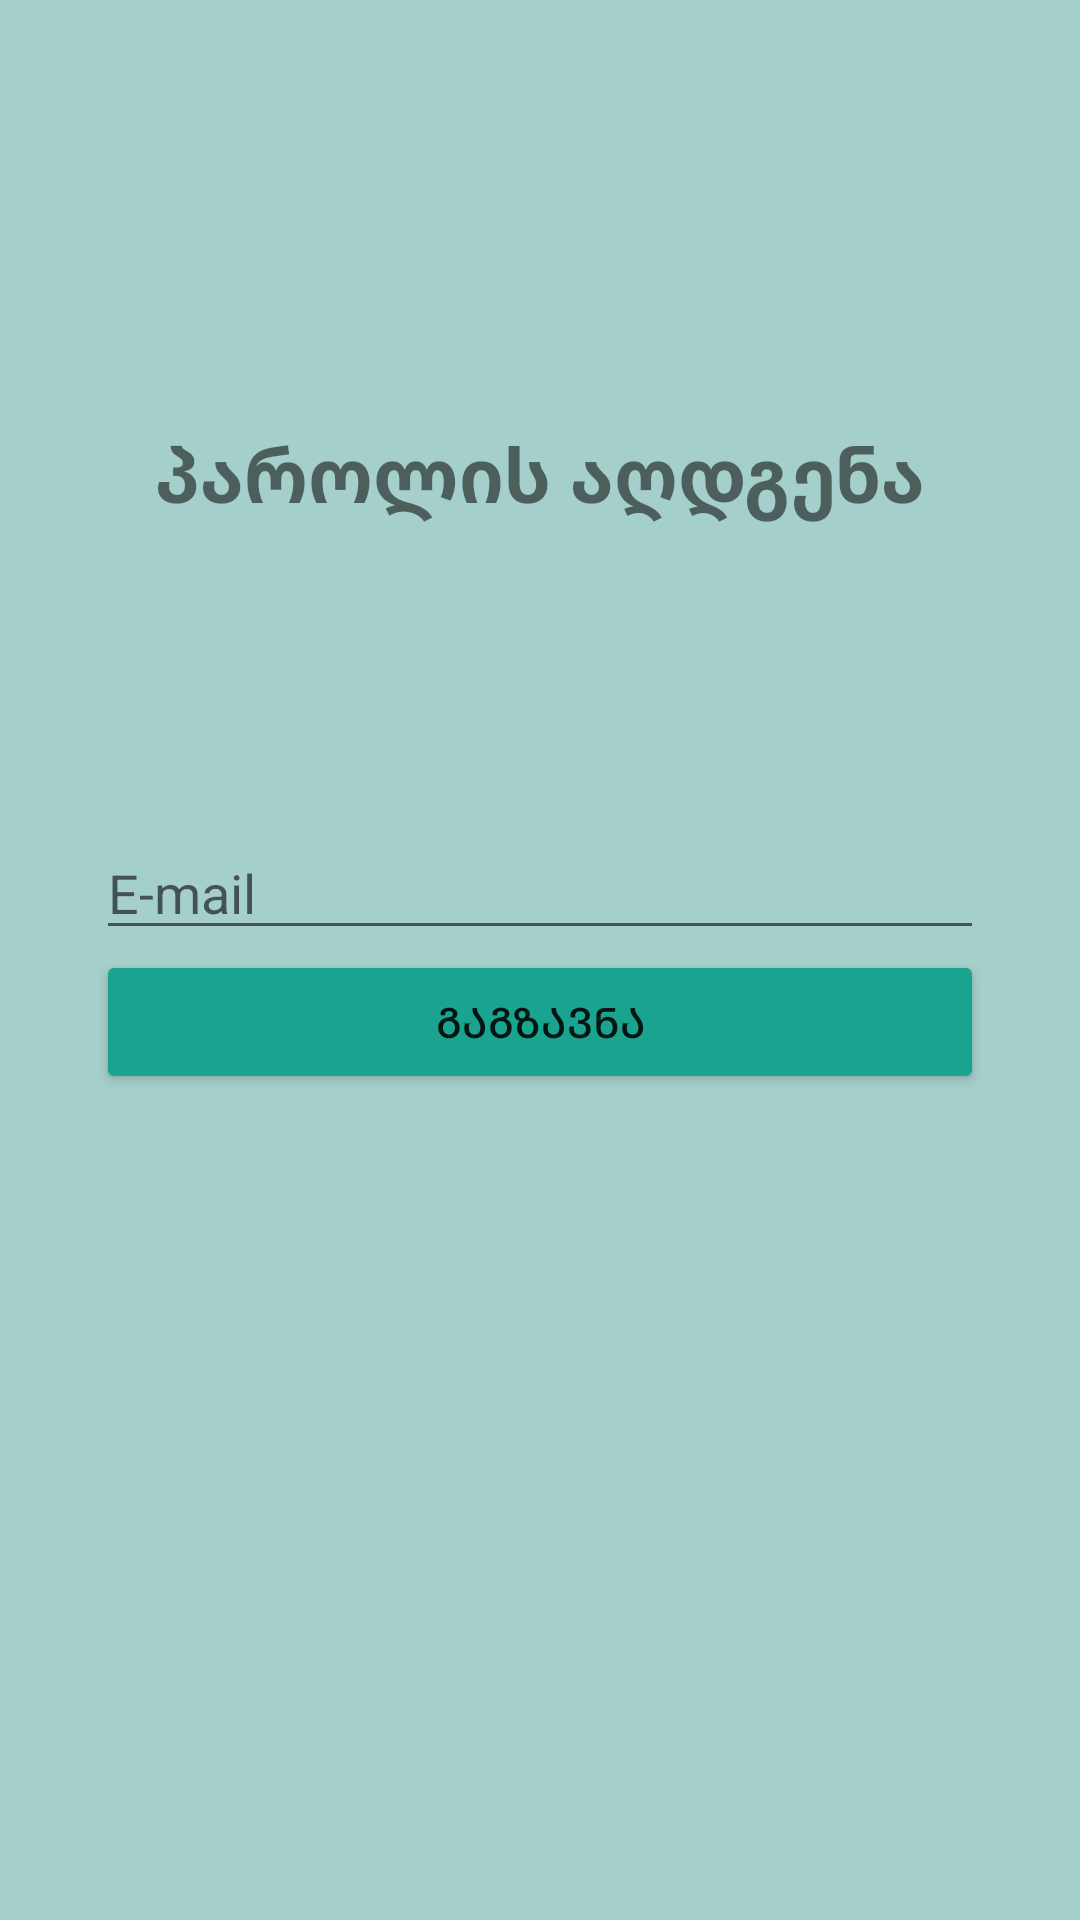

Layout XML and referenced resources for this Android screen:
<!-- AndroidManifest.xml: application theme Theme.AuthentificationProfile -->
<!-- res/layout/activity_reset_password.xml -->
<?xml version="1.0" encoding="utf-8"?>
<androidx.constraintlayout.widget.ConstraintLayout xmlns:android="http://schemas.android.com/apk/res/android"
    xmlns:app="http://schemas.android.com/apk/res-auto"
    xmlns:tools="http://schemas.android.com/tools"
    android:layout_width="match_parent"
    android:layout_height="match_parent"
    android:background="#6A288C83"
    tools:context=".ResetPasswordActivity">

    <TextView
        android:id="@+id/textView2"
        android:layout_width="wrap_content"
        android:layout_height="wrap_content"
        android:layout_marginTop="40dp"
        android:text="პაროლის აღდგენა"
        android:textSize="25dp"
        android:textStyle="bold"
        app:layout_constraintBottom_toTopOf="@+id/linearLayout3"
        app:layout_constraintEnd_toEndOf="parent"
        app:layout_constraintStart_toStartOf="parent"
        app:layout_constraintTop_toTopOf="parent" />

    <LinearLayout
        android:id="@+id/linearLayout3"
        android:layout_width="match_parent"
        android:layout_height="wrap_content"
        android:layout_marginStart="32dp"
        android:layout_marginEnd="32dp"
        android:gravity="center"
        android:orientation="vertical"
        app:layout_constraintBottom_toBottomOf="parent"
        app:layout_constraintEnd_toEndOf="parent"
        app:layout_constraintStart_toStartOf="parent"
        app:layout_constraintTop_toTopOf="parent">

        <EditText
            android:id="@+id/sendEmailText"
            android:layout_width="match_parent"
            android:layout_height="wrap_content"
            android:ems="10"
            android:hint="E-mail"
            android:inputType="textPersonName" />

        <Button
            android:id="@+id/sendEmailButton"
            android:layout_width="match_parent"
            android:layout_height="wrap_content"
            android:backgroundTint="#1AA38E"
            android:text="გაგზავნა" />
    </LinearLayout>
</androidx.constraintlayout.widget.ConstraintLayout>
<!-- resources referenced by this layout -->
<resources>
  <style name="Theme.AuthentificationProfile" parent="Theme.MaterialComponents.DayNight.DarkActionBar">
          
          <item name="colorPrimary">@color/purple_500</item>
          <item name="colorPrimaryVariant">@color/purple_700</item>
          <item name="colorOnPrimary">@color/white</item>
          
          <item name="colorSecondary">@color/teal_200</item>
          <item name="colorSecondaryVariant">@color/teal_700</item>
          <item name="colorOnSecondary">@color/black</item>
          
          <item name="android:statusBarColor" tools:targetApi="l">?attr/colorPrimaryVariant</item>
          
      </style>
  <!-- not gathered from this repository: default colours our renderer supplied (Android Studio template values) -->
  <color name="purple_500">#FF6200EE</color>
  <color name="purple_700">#FF3700B3</color>
  <color name="teal_200">#FF03DAC5</color>
  <color name="teal_700">#FF018786</color>
  <color name="black">#FF000000</color>
  <color name="white">#FFFFFFFF</color>
</resources>
